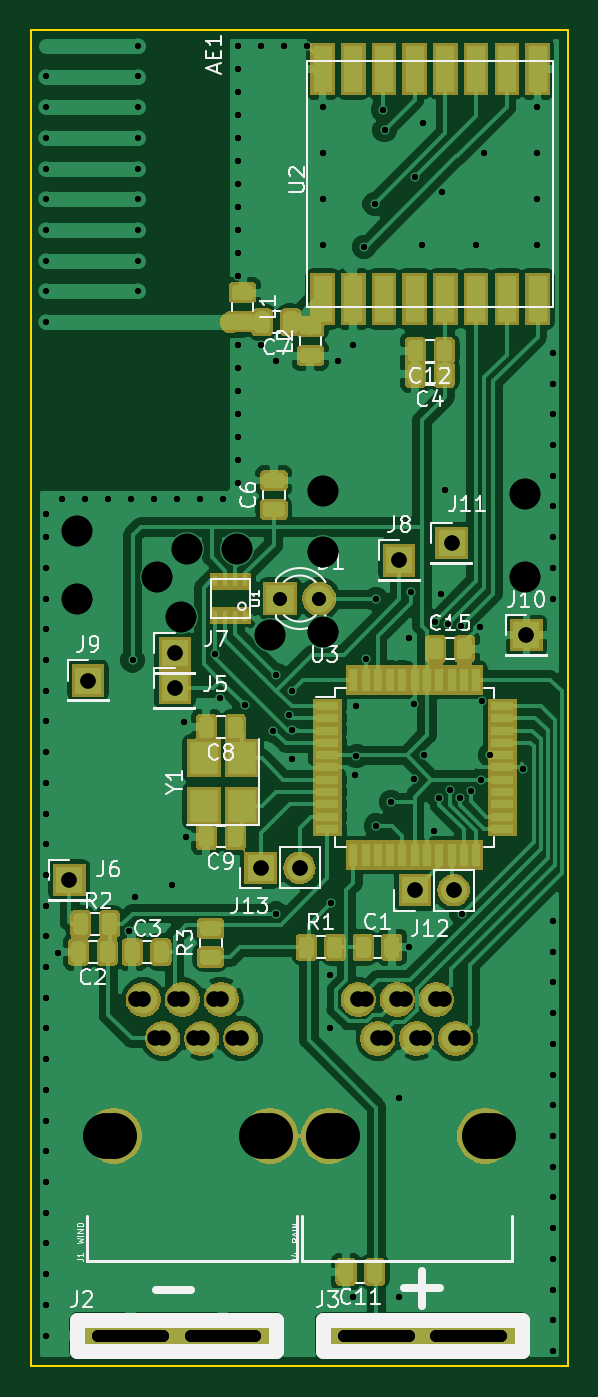
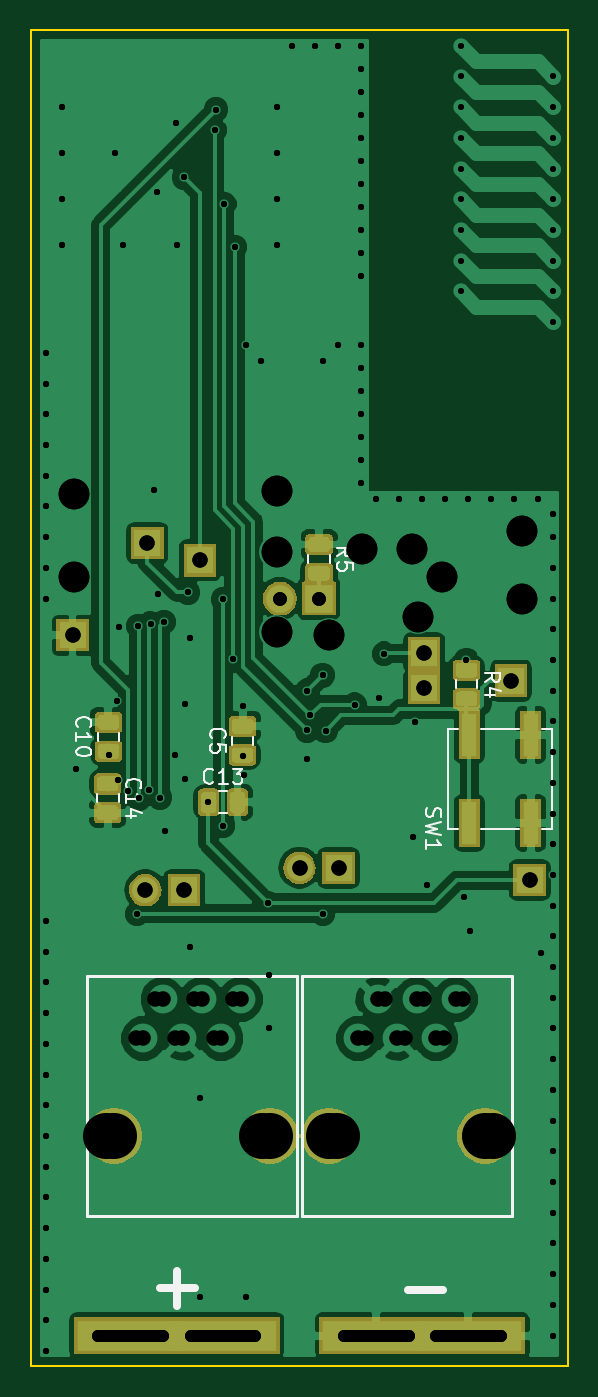
Circuit board: 12 layer files. Board 35.0 x 87.0 mm.
- bottom_copper: weerstasie-B.Cu.gbr (94778 bytes)
- bottom_mask: weerstasie-B.Mask.gbr (23111 bytes)
- paste: weerstasie-B.Paste.gbr (22467 bytes)
- bottom_silk: weerstasie-B.SilkS.gbr (8015 bytes)
- outline: weerstasie-Edge.Cuts.gbr (744 bytes)
- top_copper: weerstasie-F.Cu.gbr (177555 bytes)
- top_mask: weerstasie-F.Mask.gbr (62539 bytes)
- paste: weerstasie-F.Paste.gbr (62052 bytes)
- top_silk: weerstasie-F.SilkS.gbr (31567 bytes)
- drill: weerstasie-NPTH.drl (163 bytes)
- drill: weerstasie-PTH.drl (3685 bytes)
- drill: weerstasie.drl (3676 bytes)

=== bottom_copper: weerstasie-B.Cu.gbr (94778 bytes, source omitted) ===
=== bottom_mask: weerstasie-B.Mask.gbr (23111 bytes, source omitted) ===
=== paste: weerstasie-B.Paste.gbr (22467 bytes, source omitted) ===
=== bottom_silk: weerstasie-B.SilkS.gbr (8015 bytes, source omitted) ===
=== outline: weerstasie-Edge.Cuts.gbr ===
G04 #@! TF.GenerationSoftware,KiCad,Pcbnew,5.0.2-bee76a0~70~ubuntu18.04.1*
G04 #@! TF.CreationDate,2019-02-20T16:39:47+02:00*
G04 #@! TF.ProjectId,weerstasie,77656572-7374-4617-9369-652e6b696361,rev?*
G04 #@! TF.SameCoordinates,Original*
G04 #@! TF.FileFunction,Profile,NP*
%FSLAX46Y46*%
G04 Gerber Fmt 4.6, Leading zero omitted, Abs format (unit mm)*
G04 Created by KiCad (PCBNEW 5.0.2-bee76a0~70~ubuntu18.04.1) date Wed 20 Feb 2019 16:39:47 SAST*
%MOMM*%
%LPD*%
G01*
G04 APERTURE LIST*
%ADD10C,0.150000*%
G04 APERTURE END LIST*
D10*
X100000000Y-46000000D02*
X100000000Y-133000000D01*
X135000000Y-46000000D02*
X100000000Y-46000000D01*
X135000000Y-133000000D02*
X135000000Y-46000000D01*
X100000000Y-133000000D02*
X135000000Y-133000000D01*
M02*

=== top_copper: weerstasie-F.Cu.gbr (177555 bytes, source omitted) ===
=== top_mask: weerstasie-F.Mask.gbr (62539 bytes, source omitted) ===
=== paste: weerstasie-F.Paste.gbr (62052 bytes, source omitted) ===
=== top_silk: weerstasie-F.SilkS.gbr (31567 bytes, source omitted) ===
=== drill: weerstasie-NPTH.drl ===
M48
;DRILL file {KiCad 5.0.2-bee76a0~70~ubuntu18.04.1} date Wed 20 Feb 2019 16:39:49 SAST
;FORMAT={-:-/ absolute / inch / decimal}
FMAT,2
INCH,TZ
%
G90
G05
T0
M30

=== drill: weerstasie-PTH.drl ===
M48
;DRILL file {KiCad 5.0.2-bee76a0~70~ubuntu18.04.1} date Wed 20 Feb 2019 16:39:49 SAST
;FORMAT={-:-/ absolute / inch / decimal}
FMAT,2
INCH,TZ
T1C0.0150
T2C0.0157
T3C0.0315
T4C0.0354
T5C0.0394
T6C0.0400
T7C0.0787
T8C0.1181
%
G90
G05
T1
X3.9764Y-1.9291
X3.9764Y-2.0079
X3.9764Y-2.0866
X3.9764Y-2.1654
X3.9764Y-2.2441
X3.9764Y-2.3228
X3.9764Y-2.4016
X3.9764Y-2.4803
X3.9764Y-2.5591
X4.2126Y-1.8504
X4.2126Y-1.9291
X4.2126Y-2.0079
X4.2126Y-2.0866
X4.2126Y-2.1654
X4.2126Y-2.2441
X4.2126Y-2.3228
X4.2126Y-2.4016
X4.2126Y-2.4803
T2
X3.9764Y-3.0512
X3.9764Y-3.1102
X3.9764Y-3.189
X3.9764Y-3.2677
X3.9764Y-3.3465
X3.9764Y-3.4252
X3.9764Y-3.5039
X3.9764Y-3.5827
X3.9764Y-3.6614
X3.9764Y-3.7402
X3.9764Y-3.8189
X3.9764Y-3.8976
X3.9764Y-3.9764
X3.9764Y-4.0551
X3.9764Y-4.1339
X3.9764Y-4.2126
X3.9764Y-4.2913
X3.9764Y-4.3701
X3.9764Y-4.4488
X3.9764Y-4.5276
X3.9764Y-4.6063
X3.9764Y-4.685
X3.9764Y-4.7638
X3.9764Y-4.8425
X3.9764Y-4.9213
X3.9764Y-5.
X3.9764Y-5.0787
X3.9764Y-5.1575
X4.006Y-4.176
X4.0157Y-3.0118
X4.0748Y-3.0118
X4.1339Y-3.0118
X4.19Y-4.12
X4.1929Y-3.0118
X4.198Y-3.426
X4.204Y-4.034
X4.252Y-3.0118
X4.298Y-4.002
X4.311Y-3.0118
X4.33Y-3.584
X4.334Y-3.88
X4.3701Y-3.0118
X4.4094Y-3.4094
X4.4213Y-3.5236
X4.4291Y-3.0118
X4.4685Y-1.8504
X4.4685Y-1.9094
X4.4685Y-1.9685
X4.4685Y-2.0276
X4.4685Y-2.0866
X4.4685Y-2.1457
X4.4685Y-2.2047
X4.4685Y-2.2638
X4.4685Y-2.3228
X4.4685Y-2.3819
X4.4685Y-2.4409
X4.4685Y-2.6181
X4.4685Y-2.6772
X4.4685Y-2.7362
X4.4685Y-2.7953
X4.4685Y-2.8543
X4.4685Y-2.9134
X4.4685Y-2.9724
X4.485Y-3.54
X4.5276Y-1.8504
X4.5276Y-2.6181
X4.5591Y-3.6063
X4.566Y-4.076
X4.5669Y-2.6575
X4.5669Y-3.4646
X4.5866Y-1.8504
X4.5984Y-3.5669
X4.606Y-3.606
X4.6063Y-3.5039
X4.608Y-3.68
X4.6457Y-1.8504
X4.685Y-2.0079
X4.685Y-2.126
X4.685Y-2.2441
X4.685Y-2.3622
X4.7047Y-4.2323
X4.7047Y-4.3701
X4.708Y-4.048
X4.7244Y-2.6575
X4.7638Y-2.6181
X4.7638Y-5.0591
X4.768Y-3.72
X4.7717Y-3.5433
X4.772Y-3.6714
X4.7913Y-2.3661
X4.796Y-3.422
X4.8189Y-2.2559
X4.822Y-3.27
X4.822Y-3.85
X4.84Y-2.014
X4.844Y-2.066
X4.8614Y-3.79
X4.8819Y-4.5472
X4.8819Y-5.0591
X4.906Y-4.162
X4.908Y-3.37
X4.912Y-3.252
X4.92Y-3.538
X4.92Y-3.73
X4.922Y-2.188
X4.9409Y-2.3622
X4.942Y-2.048
X4.946Y-3.668
X4.97Y-3.864
X4.974Y-3.328
X4.984Y-3.778
X4.99Y-3.256
X4.992Y-2.224
X5.Y-2.99
X5.008Y-3.332
X5.012Y-3.758
X5.038Y-3.78
X5.04Y-3.338
X5.042Y-4.076
X5.066Y-3.76
X5.0787Y-2.3622
X5.088Y-3.34
X5.092Y-3.732
X5.094Y-3.53
X5.0984Y-2.126
X5.1142Y-3.6693
X5.198Y-3.706
X5.2362Y-2.0079
X5.2362Y-2.126
X5.2362Y-2.2441
X5.2362Y-2.3622
X5.2756Y-2.6378
X5.2756Y-2.7165
X5.2756Y-2.7953
X5.2756Y-2.874
X5.2756Y-2.9528
X5.2756Y-3.0315
X5.2756Y-3.1102
X5.2756Y-3.189
X5.2756Y-3.2677
X5.2756Y-4.0945
X5.2756Y-4.1732
X5.2756Y-4.252
X5.2756Y-4.3307
X5.2756Y-4.4094
X5.2756Y-4.4882
X5.2756Y-4.5669
X5.2756Y-4.6457
X5.2756Y-4.7244
X5.2756Y-4.8031
X5.2756Y-4.8819
X5.2756Y-4.9606
X5.2756Y-5.0394
X5.2756Y-5.1181
X5.2756Y-5.1969
T4
X4.5768Y-3.2677
X4.6768Y-3.2677
T5
X4.036Y-3.99
X4.306Y-3.498
X4.9213Y-4.0157
X5.0213Y-4.0157
X4.306Y-3.408
X5.016Y-3.126
X4.526Y-3.958
X4.626Y-3.958
X5.208Y-3.362
X4.882Y-3.17
X4.084Y-3.478
T6
X4.7766Y-4.2957
X4.8266Y-4.3957
X4.8766Y-4.2957
X4.9266Y-4.3957
X4.9766Y-4.2957
X5.0266Y-4.3957
X4.2254Y-4.2957
X4.2754Y-4.3957
X4.3254Y-4.2957
X4.3754Y-4.3957
X4.4254Y-4.2957
X4.4754Y-4.3957
T7
X4.0551Y-3.0945
X4.0551Y-3.2677
X4.2598Y-3.2126
X4.3228Y-3.315
X4.3386Y-3.1417
X4.4646Y-3.1417
X4.5512Y-3.3622
X4.685Y-2.9921
X4.685Y-3.1496
X4.685Y-3.3543
X5.2047Y-3.
X5.2047Y-3.2126
T8
X4.7016Y-4.6457
X5.1016Y-4.6457
X4.1504Y-4.6457
X4.5504Y-4.6457
T3
X4.7402Y-5.1575G85X4.9055Y-5.1575
G05
X4.9764Y-5.1575G85X5.1417Y-5.1575
G05
X4.1102Y-5.1575G85X4.2756Y-5.1575
G05
X4.3465Y-5.1575G85X4.5118Y-5.1575
G05
T0
M30

=== drill: weerstasie.drl ===
M48
;DRILL file {KiCad 4.0.7-e2-6376~58~ubuntu16.04.1} date Sat Sep  1 16:07:15 2018
;FORMAT={-:-/ absolute / inch / decimal}
FMAT,2
INCH,TZ
T1C0.015
T2C0.016
T3C0.031
T4C0.035
T5C0.039
T6C0.040
T7C0.079
T8C0.118
%
G90
G05
M72
T1
X3.9764Y-1.9291
X3.9764Y-2.0079
X3.9764Y-2.0866
X3.9764Y-2.1654
X3.9764Y-2.2441
X3.9764Y-2.3228
X3.9764Y-2.4016
X3.9764Y-2.4803
X3.9764Y-2.5591
X4.2126Y-1.8504
X4.2126Y-1.9291
X4.2126Y-2.0079
X4.2126Y-2.0866
X4.2126Y-2.1654
X4.2126Y-2.2441
X4.2126Y-2.3228
X4.2126Y-2.4016
X4.2126Y-2.4803
T2
X3.9764Y-3.0512
X3.9764Y-3.1102
X3.9764Y-3.189
X3.9764Y-3.2677
X3.9764Y-3.3465
X3.9764Y-3.4252
X3.9764Y-3.5039
X3.9764Y-3.5827
X3.9764Y-3.6614
X3.9764Y-3.7402
X3.9764Y-3.8189
X3.9764Y-3.8976
X3.9764Y-3.9764
X3.9764Y-4.0551
X3.9764Y-4.1339
X3.9764Y-4.2126
X3.9764Y-4.2913
X3.9764Y-4.3701
X3.9764Y-4.4488
X3.9764Y-4.5276
X3.9764Y-4.6063
X3.9764Y-4.685
X3.9764Y-4.7638
X3.9764Y-4.8425
X3.9764Y-4.9213
X3.9764Y-5.
X3.9764Y-5.0787
X3.9764Y-5.1575
X4.006Y-4.176
X4.0157Y-3.0118
X4.0748Y-3.0118
X4.1339Y-3.0118
X4.19Y-4.12
X4.1929Y-3.0118
X4.198Y-3.426
X4.204Y-4.034
X4.252Y-3.0118
X4.298Y-4.002
X4.311Y-3.0118
X4.33Y-3.584
X4.334Y-3.88
X4.3701Y-3.0118
X4.4094Y-3.4094
X4.4213Y-3.5236
X4.4291Y-3.0118
X4.4685Y-1.8504
X4.4685Y-1.9094
X4.4685Y-1.9685
X4.4685Y-2.0276
X4.4685Y-2.0866
X4.4685Y-2.1457
X4.4685Y-2.2047
X4.4685Y-2.2638
X4.4685Y-2.3228
X4.4685Y-2.3819
X4.4685Y-2.4409
X4.4685Y-2.6181
X4.4685Y-2.6772
X4.4685Y-2.7362
X4.4685Y-2.7953
X4.4685Y-2.8543
X4.4685Y-2.9134
X4.4685Y-2.9724
X4.485Y-3.54
X4.5276Y-1.8504
X4.5276Y-2.6181
X4.5591Y-3.6063
X4.566Y-4.076
X4.5669Y-2.6575
X4.5669Y-3.4646
X4.5866Y-1.8504
X4.5984Y-3.5669
X4.606Y-3.606
X4.6063Y-3.5039
X4.608Y-3.68
X4.6457Y-1.8504
X4.685Y-2.0079
X4.685Y-2.126
X4.685Y-2.2441
X4.685Y-2.3622
X4.7047Y-4.2323
X4.7047Y-4.3701
X4.708Y-4.048
X4.7244Y-2.6575
X4.7638Y-2.6181
X4.7638Y-5.0591
X4.768Y-3.72
X4.7717Y-3.5433
X4.772Y-3.6714
X4.7913Y-2.3661
X4.796Y-3.422
X4.8189Y-2.2559
X4.822Y-3.27
X4.822Y-3.85
X4.84Y-2.014
X4.844Y-2.066
X4.8614Y-3.79
X4.8819Y-4.5472
X4.8819Y-5.0591
X4.906Y-4.162
X4.908Y-3.37
X4.912Y-3.252
X4.92Y-3.538
X4.92Y-3.73
X4.922Y-2.188
X4.9409Y-2.3622
X4.942Y-2.048
X4.946Y-3.668
X4.97Y-3.864
X4.974Y-3.328
X4.984Y-3.778
X4.99Y-3.256
X4.992Y-2.224
X5.Y-2.99
X5.008Y-3.332
X5.012Y-3.758
X5.038Y-3.78
X5.04Y-3.338
X5.042Y-4.076
X5.066Y-3.76
X5.0787Y-2.3622
X5.088Y-3.34
X5.092Y-3.732
X5.094Y-3.53
X5.0984Y-2.126
X5.1142Y-3.6693
X5.198Y-3.706
X5.2362Y-2.0079
X5.2362Y-2.126
X5.2362Y-2.2441
X5.2362Y-2.3622
X5.2756Y-2.6378
X5.2756Y-2.7165
X5.2756Y-2.7953
X5.2756Y-2.874
X5.2756Y-2.9528
X5.2756Y-3.0315
X5.2756Y-3.1102
X5.2756Y-3.189
X5.2756Y-3.2677
X5.2756Y-4.0945
X5.2756Y-4.1732
X5.2756Y-4.252
X5.2756Y-4.3307
X5.2756Y-4.4094
X5.2756Y-4.4882
X5.2756Y-4.5669
X5.2756Y-4.6457
X5.2756Y-4.7244
X5.2756Y-4.8031
X5.2756Y-4.8819
X5.2756Y-4.9606
X5.2756Y-5.0394
X5.2756Y-5.1181
X5.2756Y-5.1969
T4
X4.5768Y-3.2677
X4.6768Y-3.2677
T5
X4.036Y-3.99
X4.084Y-3.478
X4.306Y-3.408
X4.306Y-3.498
X4.526Y-3.958
X4.626Y-3.958
X4.882Y-3.17
X4.9213Y-4.0157
X5.016Y-3.126
X5.0213Y-4.0157
X5.208Y-3.362
T6
X4.2057Y-4.2957
X4.2557Y-4.3957
X4.3057Y-4.2957
X4.3557Y-4.3957
X4.4057Y-4.2957
X4.4557Y-4.3957
X4.7963Y-4.2957
X4.8463Y-4.3957
X4.8963Y-4.2957
X4.9463Y-4.3957
X4.9963Y-4.2957
X5.0463Y-4.3957
T7
X4.0551Y-3.0945
X4.0551Y-3.2677
X4.2598Y-3.2126
X4.3228Y-3.315
X4.3386Y-3.1417
X4.4646Y-3.1417
X4.5512Y-3.3622
X4.685Y-2.9921
X4.685Y-3.1496
X4.685Y-3.3543
X5.2047Y-3.
X5.2047Y-3.2126
T8
X4.1307Y-4.6457
X4.5307Y-4.6457
X4.7213Y-4.6457
X5.1213Y-4.6457
T3
X4.1102Y-5.1575G85X4.2756Y-5.1575
G05
X4.3465Y-5.1575G85X4.5118Y-5.1575
G05
X4.7402Y-5.1575G85X4.9055Y-5.1575
G05
X4.9764Y-5.1575G85X5.1417Y-5.1575
G05
T0
M30
